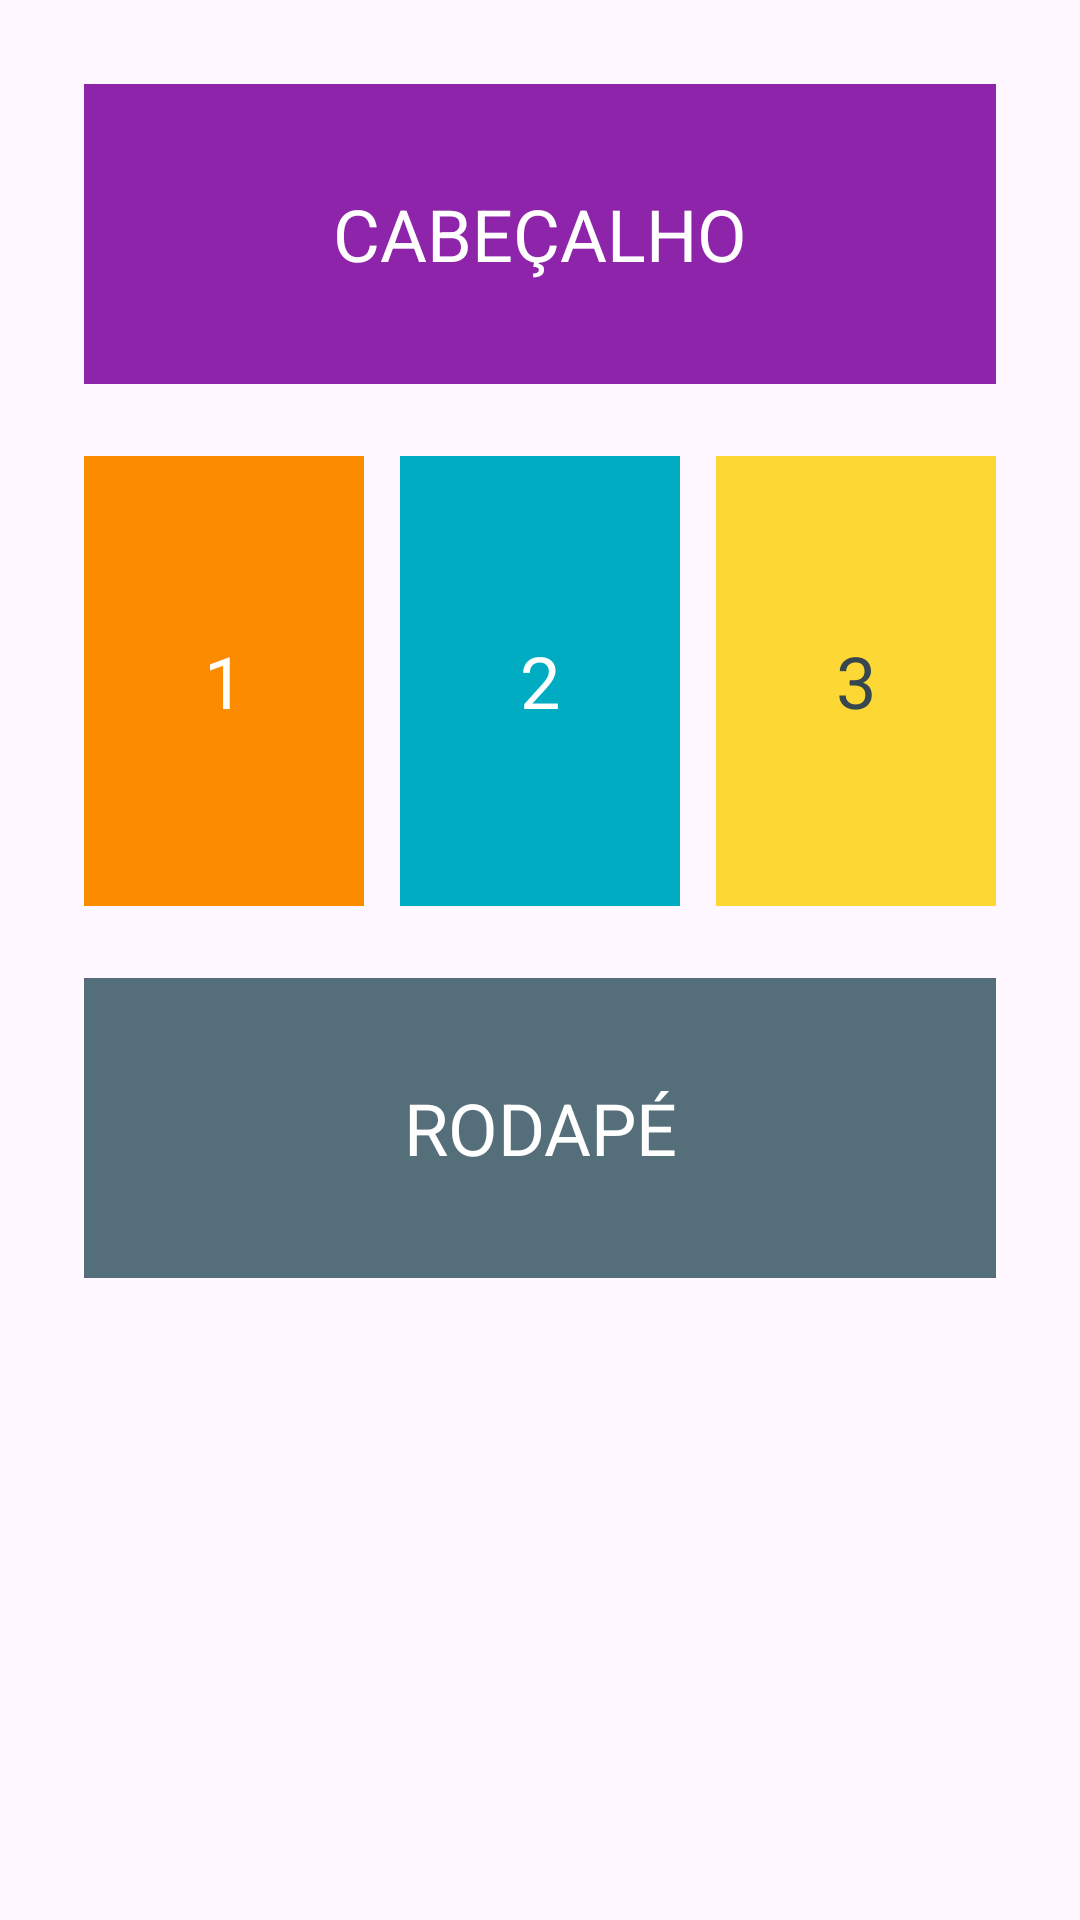

This screen was rendered from an Android layout file. Write that file and the resources it references.
<!-- AndroidManifest.xml: application theme Theme.AplicativoPam -->
<!-- res/layout/ex2.xml -->
<?xml version="1.0" encoding="utf-8"?>
<LinearLayout xmlns:android="http://schemas.android.com/apk/res/android"
    android:orientation="vertical"
    android:layout_width="match_parent"
    android:layout_height="match_parent"
    android:padding ="16dp"
    android:layout_marginTop="12dp">

        <TextView
            android:layout_height="100dp"
            android:layout_width="match_parent"
            android:layout_margin="12dp"
            android:gravity="center"
            android:text="CABEÇALHO"
            android:padding = "16dp"
            android:background="#8E24AA"
            android:textColor="#ffffff"
            android:textSize="24dp"
            />

    <LinearLayout
        android:layout_width="match_parent"
        android:layout_height="wrap_content"
        android:orientation="horizontal"
        android:layout_margin="12dp">

        <TextView
            android:layout_width="0dp"
            android:layout_height="150dp"
            android:layout_weight="1"
            android:layout_marginStart="0dp"
            android:background="#FB8C00"
            android:gravity="center"
            android:text="1"
            android:textColor="#ffffff"
            android:textSize="24dp" />

        <TextView
            android:layout_width="0dp"
            android:layout_height="150dp"
            android:layout_weight="1"
            android:layout_marginStart="12dp"
            android:background="#00ACC1"
            android:gravity="center"
            android:text="2"
            android:textColor="#ffffff"
            android:textSize="24dp" />

        <TextView
            android:layout_width="0dp"
            android:layout_height="150dp"
            android:layout_weight="1"
            android:layout_marginStart="12dp"
            android:background="#FDD835"
            android:gravity="center"
            android:text="3"
            android:textColor="#37474F"
            android:textSize="24dp" />

    </LinearLayout>

    <TextView
            android:layout_height="100dp"
            android:layout_width="match_parent"
            android:layout_margin="12dp"
            android:gravity="center"
            android:text="RODAPÉ"
            android:background="#546E7A"
            android:textColor="#ffffff"
            android:textSize="24dp"
        />


</LinearLayout>
<!-- resources referenced by this layout -->
<resources>
  <style name="Theme.AplicativoPam" parent="Base.Theme.AplicativoPam" />
  <style name="Base.Theme.AplicativoPam" parent="Theme.Material3.DayNight.NoActionBar">
          
          
      </style>
</resources>
